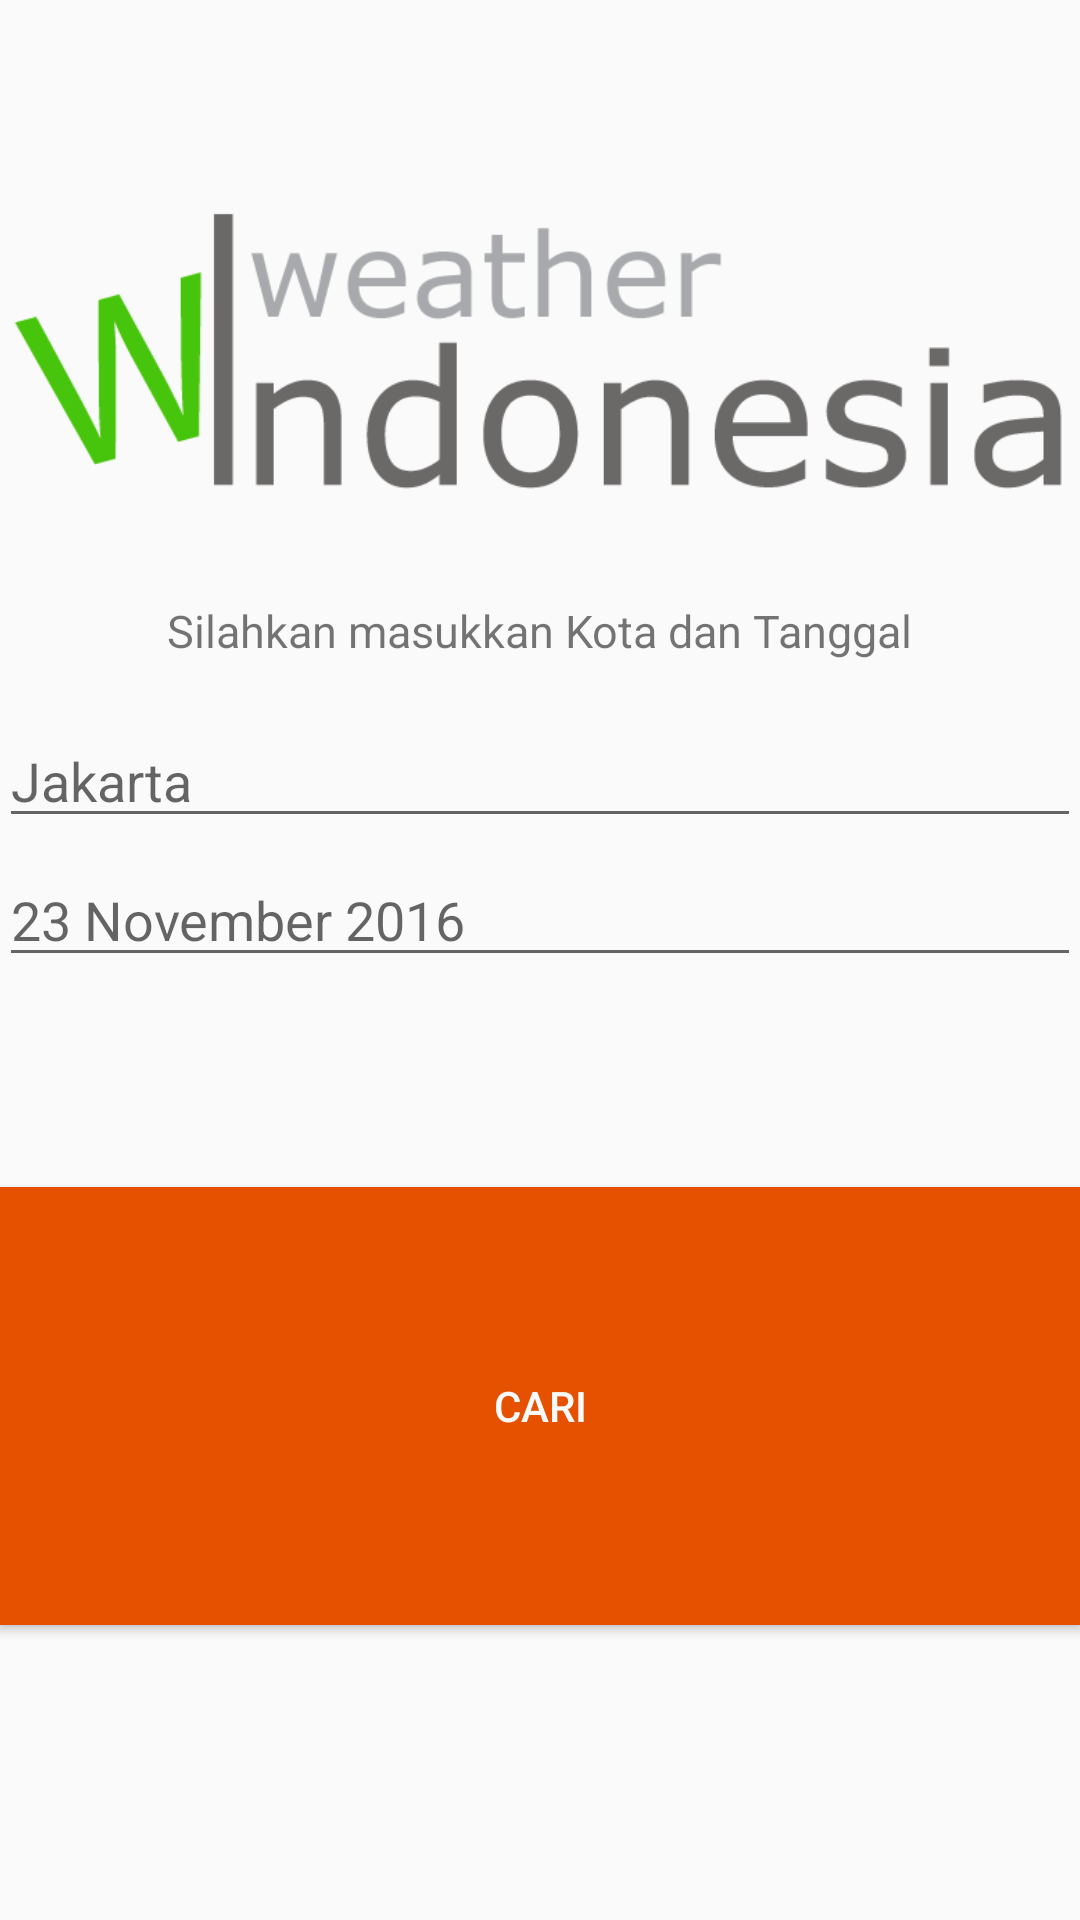

Layout XML and referenced resources for this Android screen:
<!-- AndroidManifest.xml: application theme AppTheme -->
<!-- res/layout/activity_main.xml -->
<?xml version="1.0" encoding="utf-8"?>
<RelativeLayout xmlns:android="http://schemas.android.com/apk/res/android"
    xmlns:tools="http://schemas.android.com/tools"
    android:layout_width="match_parent"
    android:layout_height="match_parent"
    android:paddingBottom="@dimen/activity_vertical_margin"
    android:paddingLeft="@dimen/activity_horizontal_margin"
    android:paddingRight="@dimen/activity_horizontal_margin"
    android:paddingTop="@dimen/activity_vertical_margin"
    tools:context="alterationstudio.weatherindonesia.MainActivity">

    <ImageView
        android:layout_width="wrap_content"
        android:layout_height="250dp"
        android:id="@+id/imageView2"
        android:src="@drawable/logo"
        android:layout_marginBottom="2dp"
        android:layout_gravity="center_horizontal" />

    <TextView
        android:layout_width="wrap_content"
        android:layout_height="wrap_content"
        android:layout_centerHorizontal="true"
        android:textSize="15dp"
        android:text="Silahkan masukkan Kota dan Tanggal"
        android:layout_marginTop="200dp"
        android:id="@+id/textView4" />

    <LinearLayout
        android:orientation="vertical"
        android:layout_width="fill_parent"
        android:layout_height="fill_parent"
        android:weightSum="1">

        <AutoCompleteTextView
        android:id="@+id/idKota"
        android:layout_marginTop="238dp"
        android:layout_width="fill_parent"
        android:layout_height="wrap_content"
        android:hint="Jakarta"
        android:singleLine="true"
        android:imeOptions="actionNext">


    </AutoCompleteTextView>


        <EditText
        android:id="@+id/idTanggal"
        android:inputType="date"
        android:layout_marginTop="5dp"
        android:layout_height="wrap_content"
        android:layout_width="match_parent"
        android:hint="23 November 2016" />

        <Button
            android:id="@+id/buttonCari"
            android:layout_width="match_parent"
            android:layout_height="wrap_content"
            android:text="Cari"
            android:textColor="#FAFAFA"
            android:layout_marginTop="70dp"
            android:background="#E65100"
            android:layout_gravity="center_horizontal"
            android:layout_weight="0.50" />

    </LinearLayout>

</RelativeLayout>
<!-- resources referenced by this layout -->
<resources>
  <!-- drawable logo: png bitmap (drawable, 12872 bytes) -->
  <style name="AppTheme" parent="Theme.AppCompat.Light.DarkActionBar">
          
      </style>
</resources>
